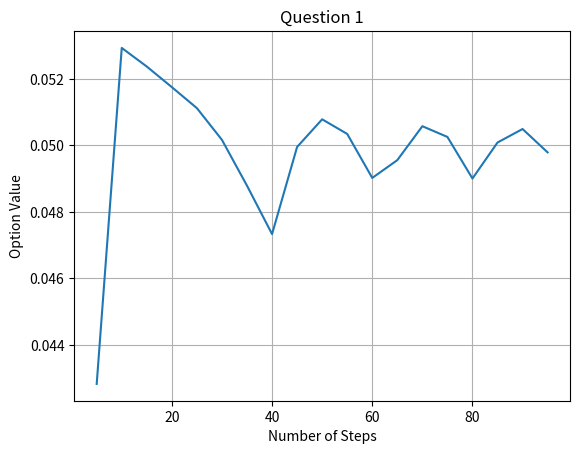

The matplotlib source for this figure:
"""
Binomial Option Pricing Model
"""

import numpy as np
import matplotlib
import matplotlib.pyplot as plt
from scipy.stats import norm

def BinomialOptionPricingModel(S0, sigma, r, K, T, N):
    dt = T/N
    u = np.exp(sigma*np.sqrt(dt))
    d = np.exp(-sigma*np.sqrt(dt))
    p_hat = (np.exp(r*dt)-d)/(u-d)
    price_tree = np.zeros([N+1,N+1])
    for i in range(N+1):
        for j in range(i+1):
            price_tree[j, i] = S0*(d**j) * (u**(i-j))
    option = np.zeros([N+1,N+1])
    option[:,N] = np.maximum(np.zeros(N+1), K - price_tree[:,N])
    for i in np.arange(N-1, -1, -1):
        for j in np.arange(0, i+1):
            option[j,i] = np.exp(-r*dt)*(p_hat*option[j, i+1]+(1-p_hat)*option[j+1, i+1])
    return option[0,0]

def BlackScholesEuropeanOptionPrice(S, K, rf, T, sigma):
    d1 = (np.log(S/(K)) + T*(rf + pow(sigma,2)/2.))/(sigma*np.sqrt(T))
    d2 = d1 - sigma * np.sqrt(T)
    return [S*norm.cdf(d1) - K*np.exp(-1*rf*T)*norm.cdf(d2), K*np.exp(-1*rf*T) * norm.cdf(-1*d2) - S*norm.cdf(-1*d1)]

print('Q1:{}'.format(BinomialOptionPricingModel(40, 0.2, 0.1, 32, 0.5, 50)))
print('Q2:{}'.format(BlackScholesEuropeanOptionPrice(40, 32, 0.1, 0.5, 0.2)[1]))

list_of_time_step_num = np.arange(5, 100, 5)
list_of_option_value = []

for single_time_step_num in list_of_time_step_num:
    list_of_option_value.append(BinomialOptionPricingModel(40, 0.2, 0.1, 32, 0.5, single_time_step_num))

fig, ax = plt.subplots()
ax.plot(list_of_time_step_num, list_of_option_value)
ax.set(xlabel='Number of Steps', ylabel='Option Value', title='Question 1')
ax.grid()
plt.show()

